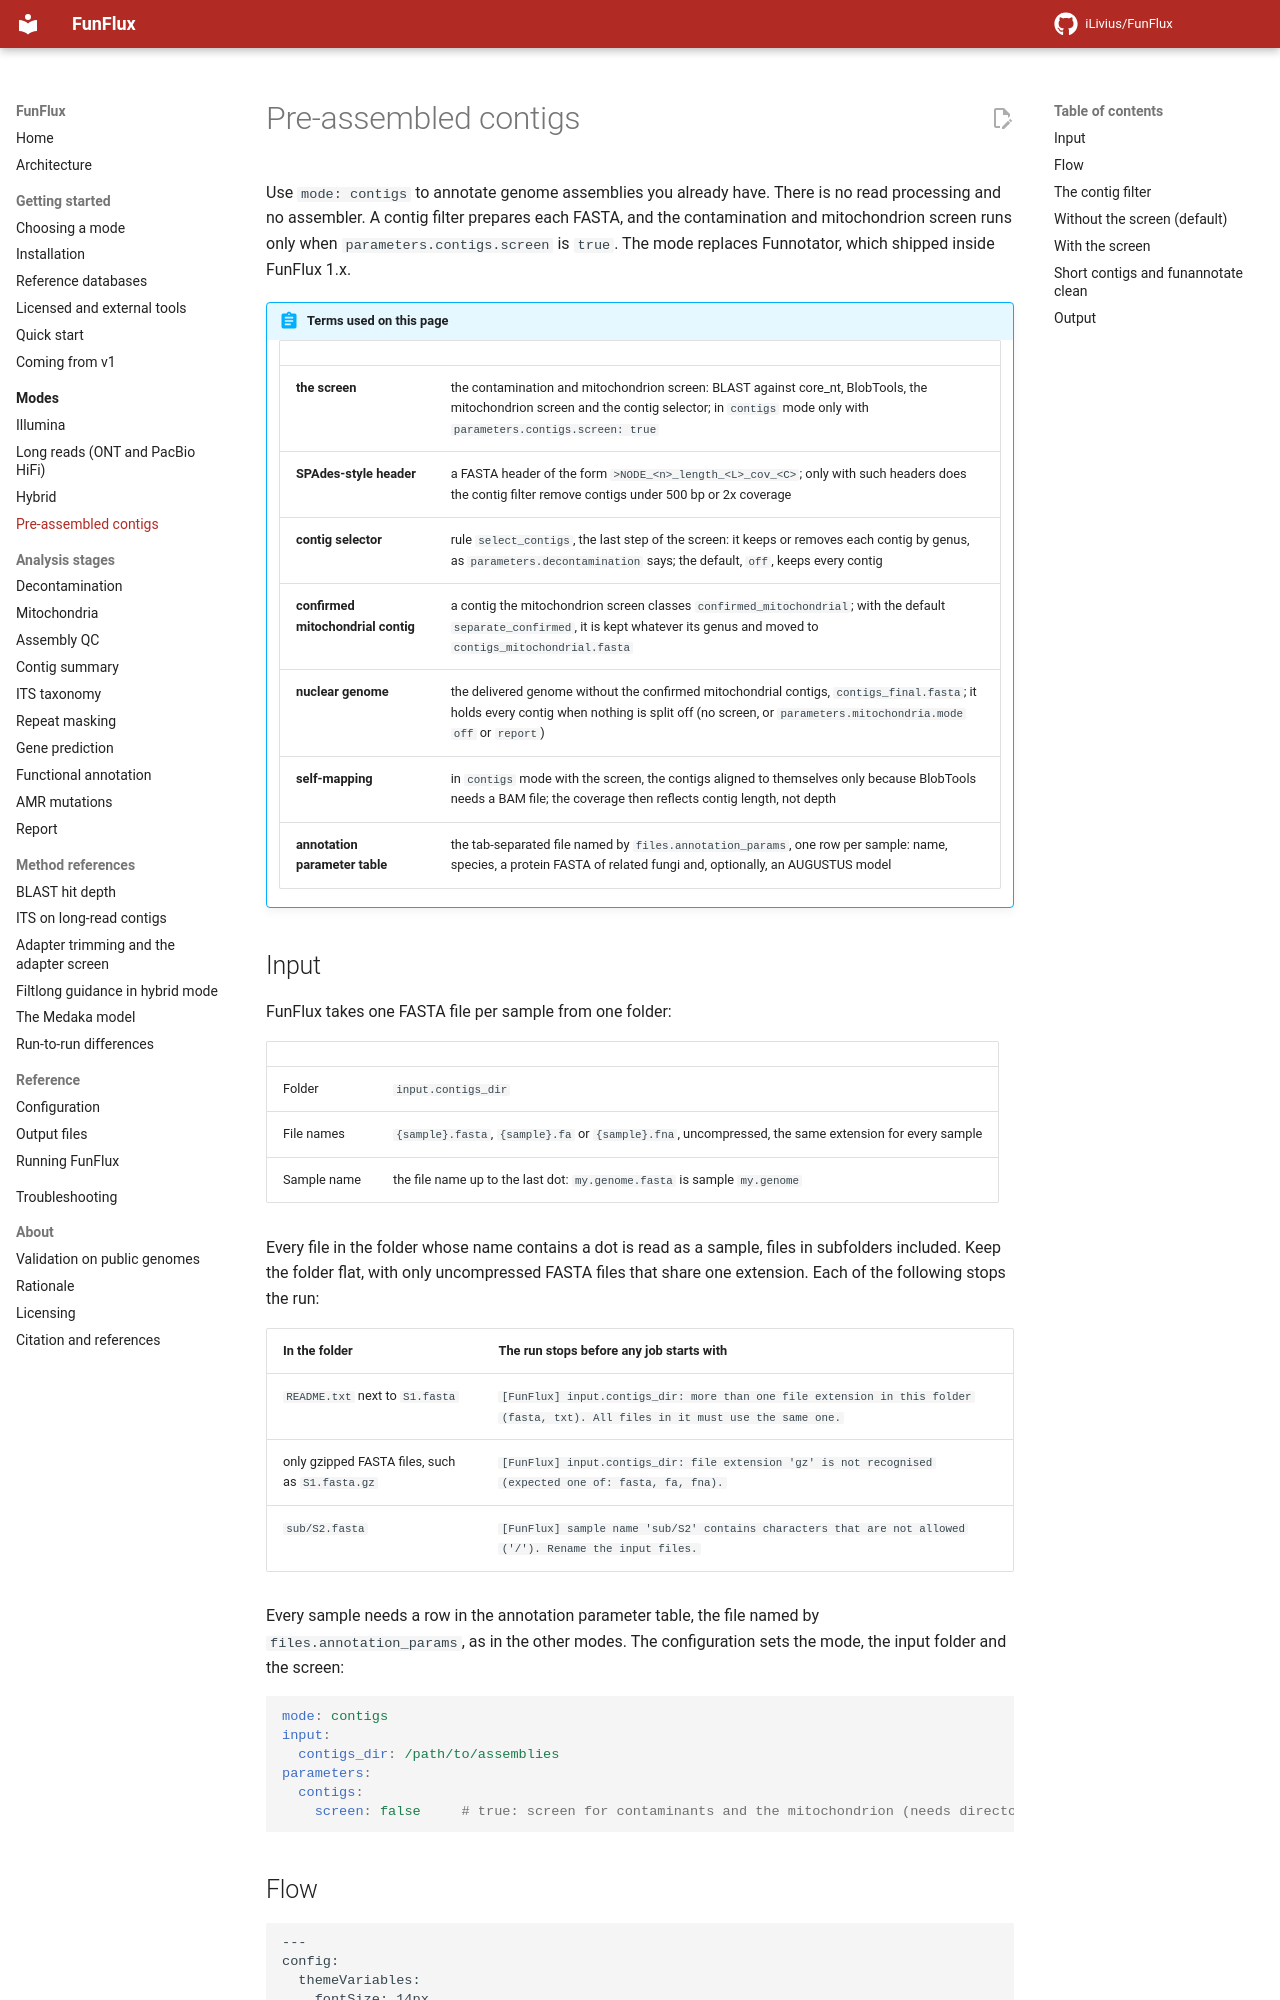

repository: iLivius/FunFlux · page: modes/contigs/index.html · generator: mkdocs

# Pre-assembled contigs

Use `mode: contigs` to annotate genome assemblies you already have. There is no read processing
and no assembler. A contig filter prepares each FASTA, and the contamination and mitochondrion
screen runs only when `parameters.contigs.screen` is `true`. The mode replaces Funnotator, which
shipped inside FunFlux 1.x.

!!! abstract "Terms used on this page"

    | | |
    |---|---|
    | **the screen** | the contamination and mitochondrion screen: BLAST against core_nt, BlobTools, the mitochondrion screen and the contig selector; in `contigs` mode only with `parameters.contigs.screen: true` |
    | **SPAdes-style header** | a FASTA header of the form `>NODE_<n>_length_<L>_cov_<C>`; only with such headers does the contig filter remove contigs under 500 bp or 2x coverage |
    | **contig selector** | rule `select_contigs`, the last step of the screen: it keeps or removes each contig by genus, as `parameters.decontamination` says; the default, `off`, keeps every contig |
    | **confirmed mitochondrial contig** | a contig the mitochondrion screen classes `confirmed_mitochondrial`; with the default `separate_confirmed`, it is kept whatever its genus and moved to `contigs_mitochondrial.fasta` |
    | **nuclear genome** | the delivered genome without the confirmed mitochondrial contigs, `contigs_final.fasta`; it holds every contig when nothing is split off (no screen, or `parameters.mitochondria.mode` `off` or `report`) |
    | **self-mapping** | in `contigs` mode with the screen, the contigs aligned to themselves only because BlobTools needs a BAM file; the coverage then reflects contig length, not depth |
    | **annotation parameter table** | the tab-separated file named by `files.annotation_params`, one row per sample: name, species, a protein FASTA of related fungi and, optionally, an AUGUSTUS model |

## Input

FunFlux takes one FASTA file per sample from one folder:

| | |
|---|---|
| Folder | `input.contigs_dir` |
| File names | `{sample}.fasta`, `{sample}.fa` or `{sample}.fna`, uncompressed, the same extension for every sample |
| Sample name | the file name up to the last dot: `my.genome.fasta` is sample `my.genome` |

Every file in the folder whose name contains a dot is read as a sample, files in subfolders included.
Keep the folder flat, with only uncompressed FASTA files that share one extension. Each of the
following stops the run:

| In the folder | The run stops before any job starts with |
|---|---|
| `README.txt` next to `S1.fasta` | `[FunFlux] input.contigs_dir: more than one file extension in this folder (fasta, txt). All files in it must use the same one.` |
| only gzipped FASTA files, such as `S1.fasta.gz` | `[FunFlux] input.contigs_dir: file extension 'gz' is not recognised (expected one of: fasta, fa, fna).` |
| `sub/S2.fasta` | `[FunFlux] sample name 'sub/S2' contains characters that are not allowed ('/'). Rename the input files.` |

Every sample needs a row in the annotation parameter table, the file named by
`files.annotation_params`, as in the other modes. The configuration sets the mode, the input
folder and the screen:

```yaml
mode: contigs
input:
  contigs_dir: /path/to/assemblies
parameters:
  contigs:
    screen: false     # true: screen for contaminants and the mitochondrion (needs directories.blast_db)
```
